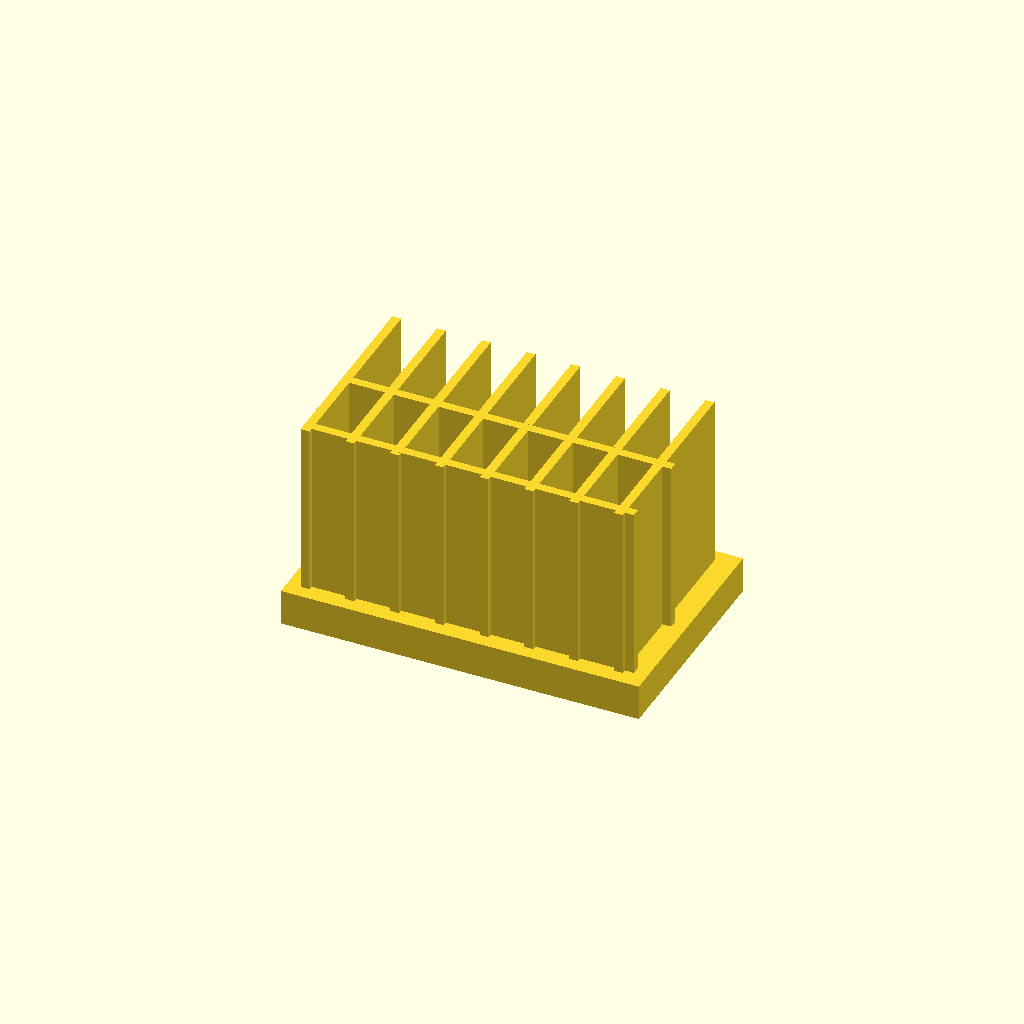
Cell 1 — every parameter at its default value.
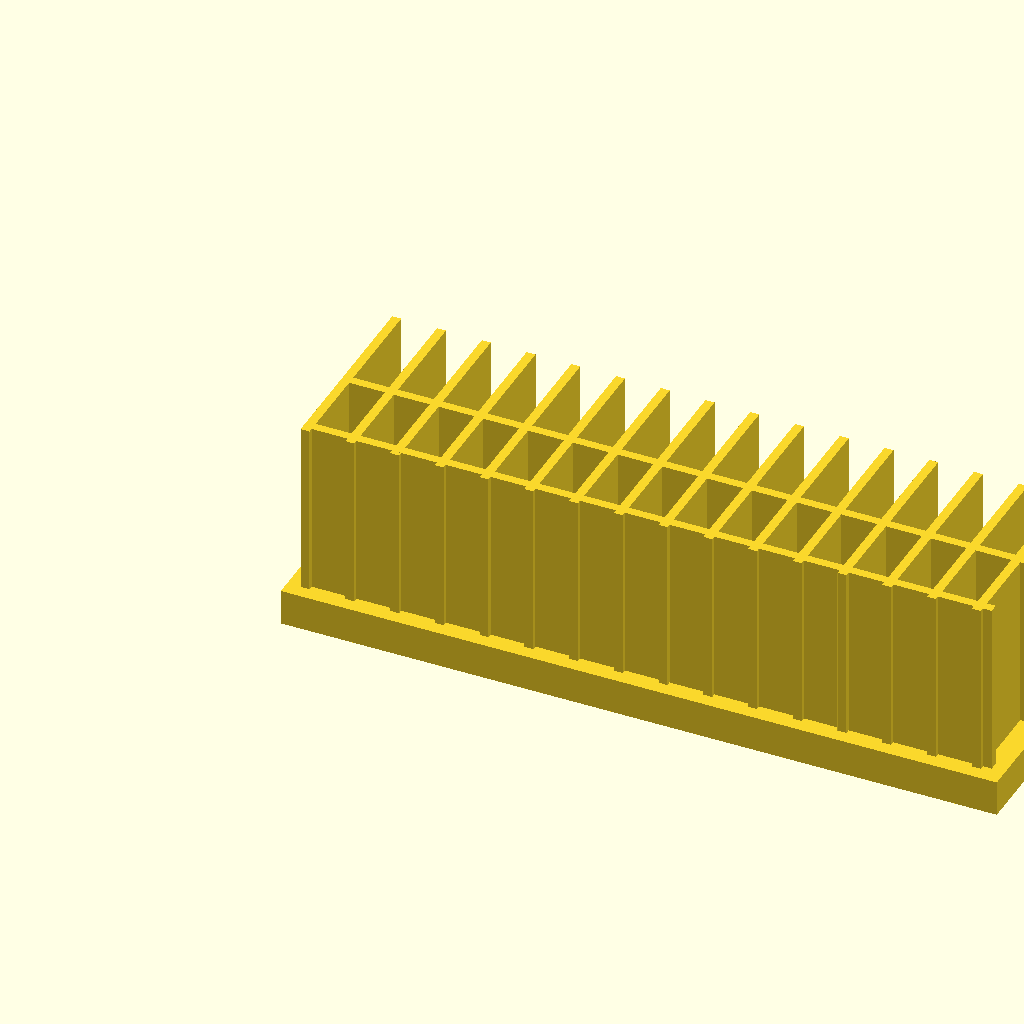
Cell 2: the same model with base_l = 160.
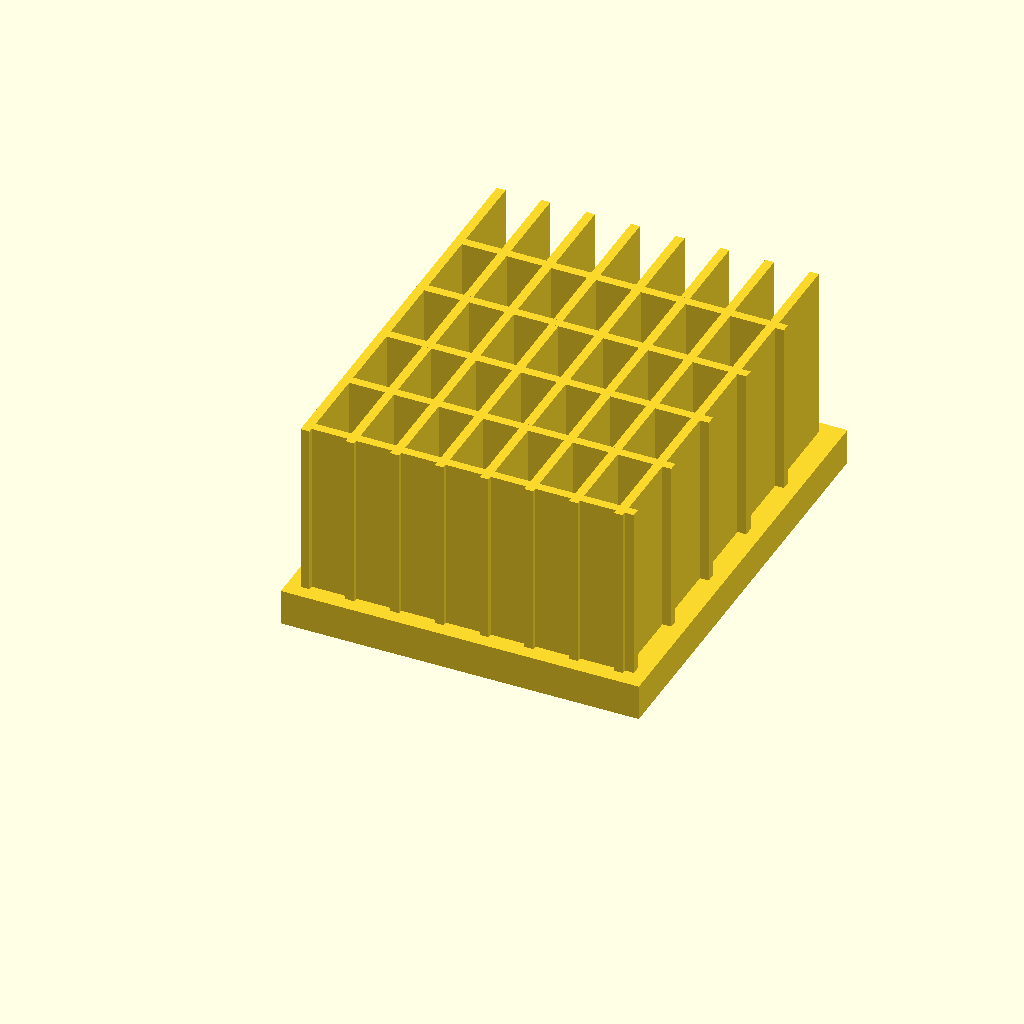
Cell 3 — base_w set to 100, the other parameters unchanged.
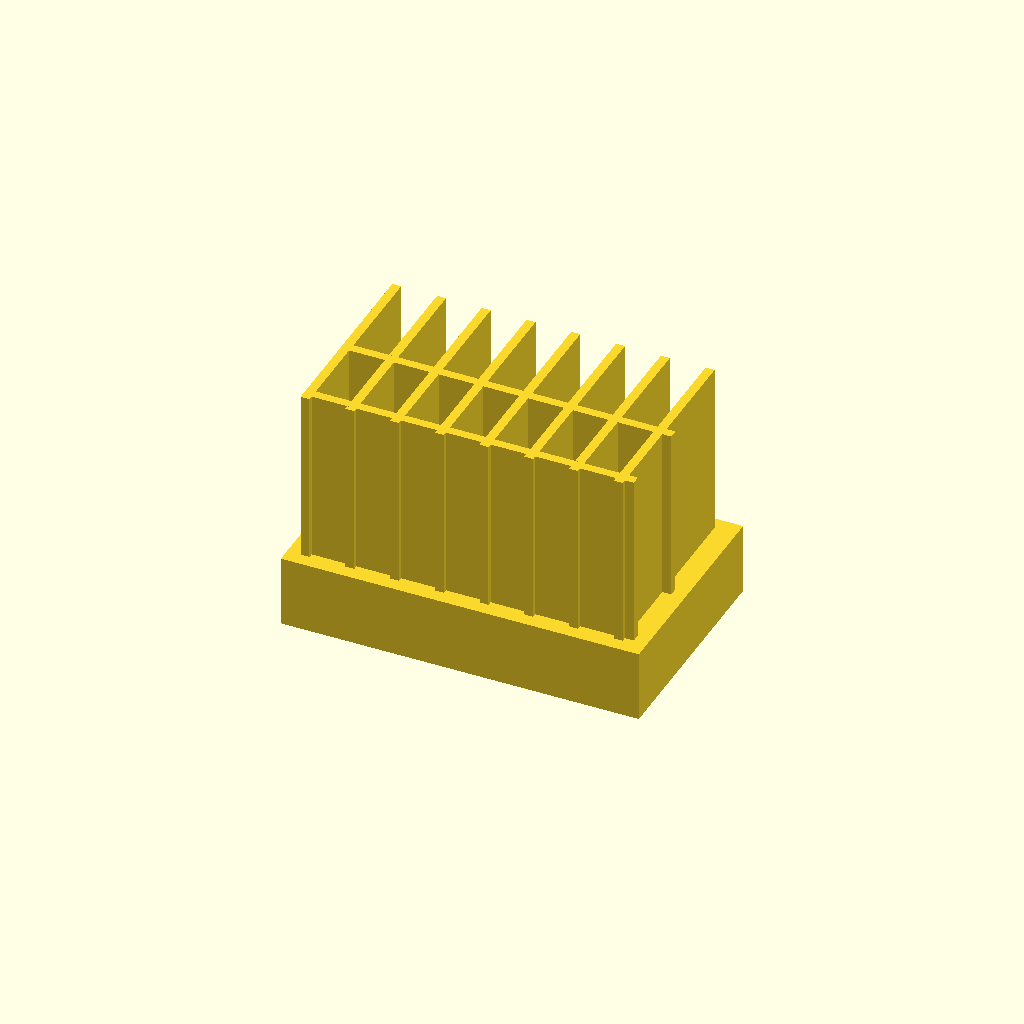
Cell 4: the same model with base_t = 16.
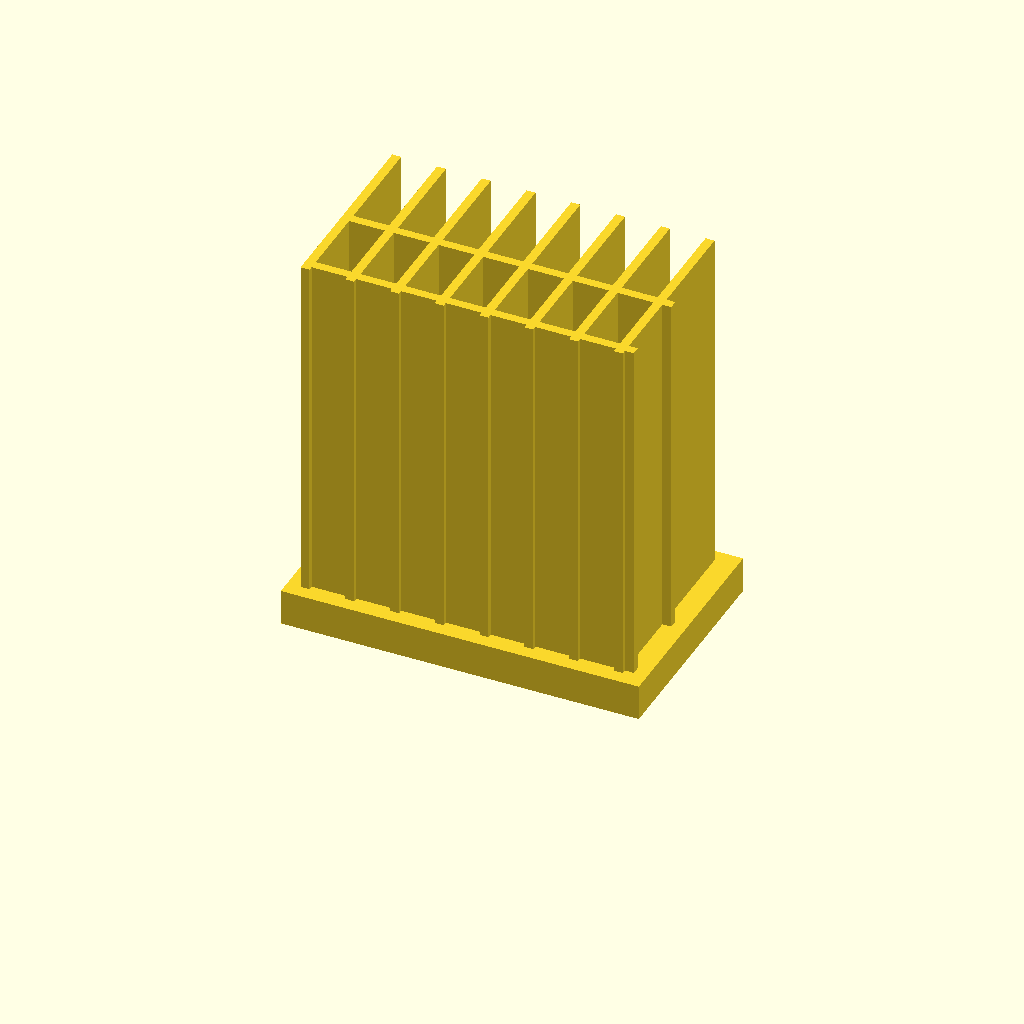
Cell 5: the same model with fin_h = 80.
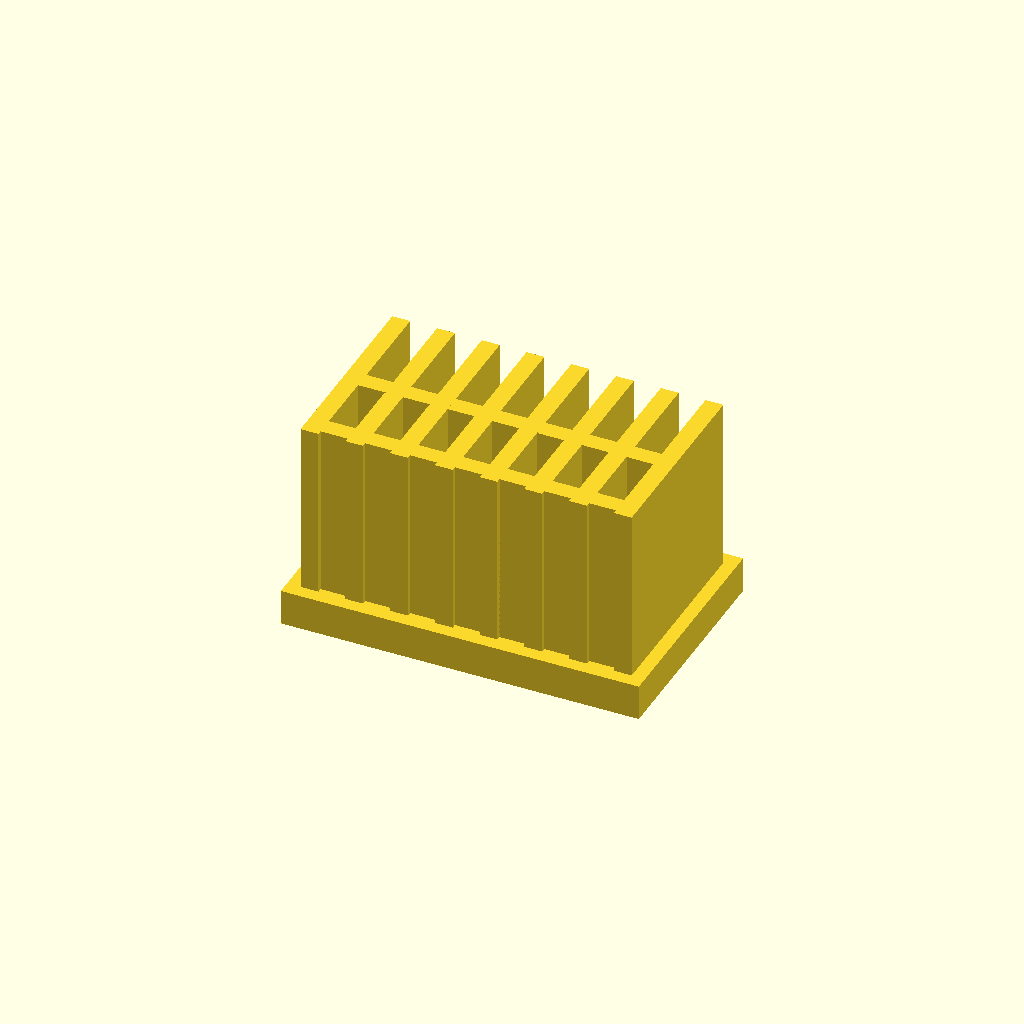
Cell 6: fin_t = 4 (everything else at default).
One fixed orthographic camera (rotation 55°, 0°, 25°; colour scheme Cornfield) for every cell.
OpenSCAD source file optional_data/data/solid2/heatsink/part_0004.scad:
$fn = 32;

// ----------------------------------------------------------------------
// Heatsink: cross fin block
// ----------------------------------------------------------------------

// --- parameters (mm) ---
base_l = 80;              // base length, X
base_w = 50;              // base width, Y
base_t = 8;               // base plate thickness
fin_h = 40;               // fin height above the base
fin_t = 2;                // fin thickness
edge = 3;                 // margin from the base ends
pitch = 10;               // fin pitch
rib_pitch = 18;           // cross rib pitch
fit_tol = 0.05;           // tolerance for press fits, mm
free_tol = 0.3;           // tolerance for clearance fits, mm

n_fins = floor((base_l - 2 * edge - fin_t) / pitch) + 1;  // fin count
total_h = base_t + fin_h - 1;  // overall height
n_ribs = floor((base_w - 2 * edge) / rib_pitch);  // rib count

union() {
  cube([base_l, base_w, base_t]);
  for (i = [0 : n_fins - 1])
    translate([edge + i * pitch, edge, base_t - 1])
      cube([fin_t, base_w - 2 * edge, fin_h]);
  for (i = [0 : n_ribs - 1])
    translate([edge, edge + 1 + i * rib_pitch, base_t - 1])
      cube([base_l - 2 * edge, fin_t, fin_h]);
}
Parameter table extracted from the source (name, type, default, range or options):
base_l: number, default 80
base_w: number, default 50
base_t: number, default 8
fin_h: number, default 40
fin_t: number, default 2
edge: number, default 3
pitch: number, default 10
rib_pitch: number, default 18
fit_tol: number, default 0.05
free_tol: number, default 0.3
